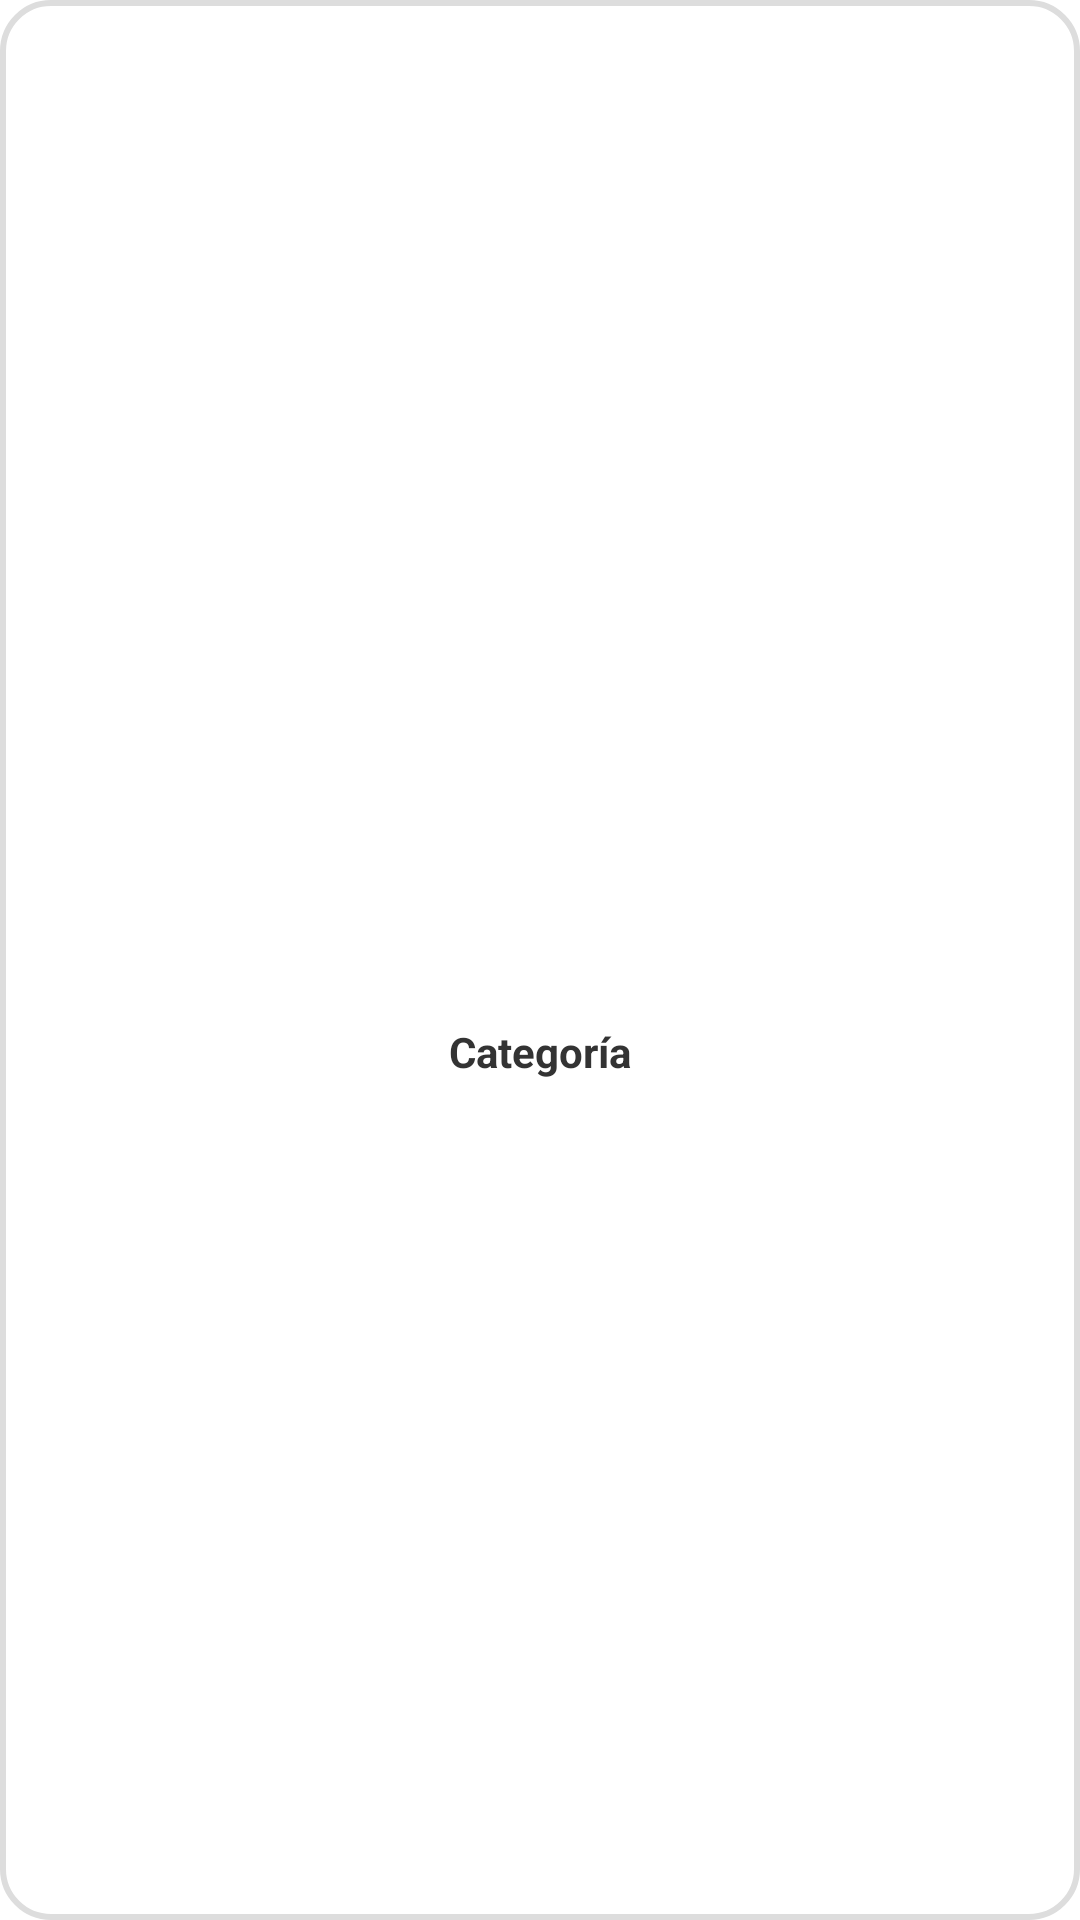

Produce the Android XML layout that renders to this screen, including the resource entries it uses.
<!-- AndroidManifest.xml: application theme Theme.TaskUp -->
<!-- res/layout/category_item.xml -->
<LinearLayout xmlns:android="http://schemas.android.com/apk/res/android"
    android:layout_width="110dp"
    android:layout_height="120dp"
    android:orientation="vertical"
    android:gravity="center"
    android:background="@drawable/category_item_bg"
    android:padding="12dp"
    android:layout_marginEnd="12dp"
    android:clickable="true"
    android:focusable="true"
    android:foreground="?attr/selectableItemBackground">

    <ImageView
        android:id="@+id/imgCategoria"
        android:layout_width="55dp"
        android:layout_height="55dp"
        android:src="@drawable/plomeria"
        android:scaleType="fitCenter"/>

    <TextView
        android:id="@+id/tvCategoria"
        android:layout_width="wrap_content"
        android:layout_height="wrap_content"
        android:text="Categoría"
        android:textColor="#333"
        android:textStyle="bold"
        android:layout_marginTop="6dp"/>

</LinearLayout>
<!-- resources referenced by this layout -->
<resources>
  <!-- drawable category_item_bg (drawable) -->
  <?xml version="1.0" encoding="utf-8"?>
  <shape xmlns:android="http://schemas.android.com/apk/res/android"
      android:shape="rectangle">
  
      <solid android:color="#FFFFFF"/>
  
      <corners android:radius="16dp"/>
  
      <padding
          android:left="12dp"
          android:top="12dp"
          android:right="12dp"
          android:bottom="12dp"/>
  
      <stroke
          android:width="2dp"
          android:color="#DDDDDD"/>
  </shape>
  <style name="Theme.TaskUp" parent="Theme.MaterialComponents.DayNight.NoActionBar">
          
          <item name="colorPrimary">#00FFEA</item>
          <item name="colorPrimaryVariant">#E36D00</item>
          <item name="colorAccent">#FFA040</item>
  
          
          <item name="materialThemeOverlay">@null</item>
          <item name="colorControlHighlight">@android:color/transparent</item>
      </style>
</resources>
